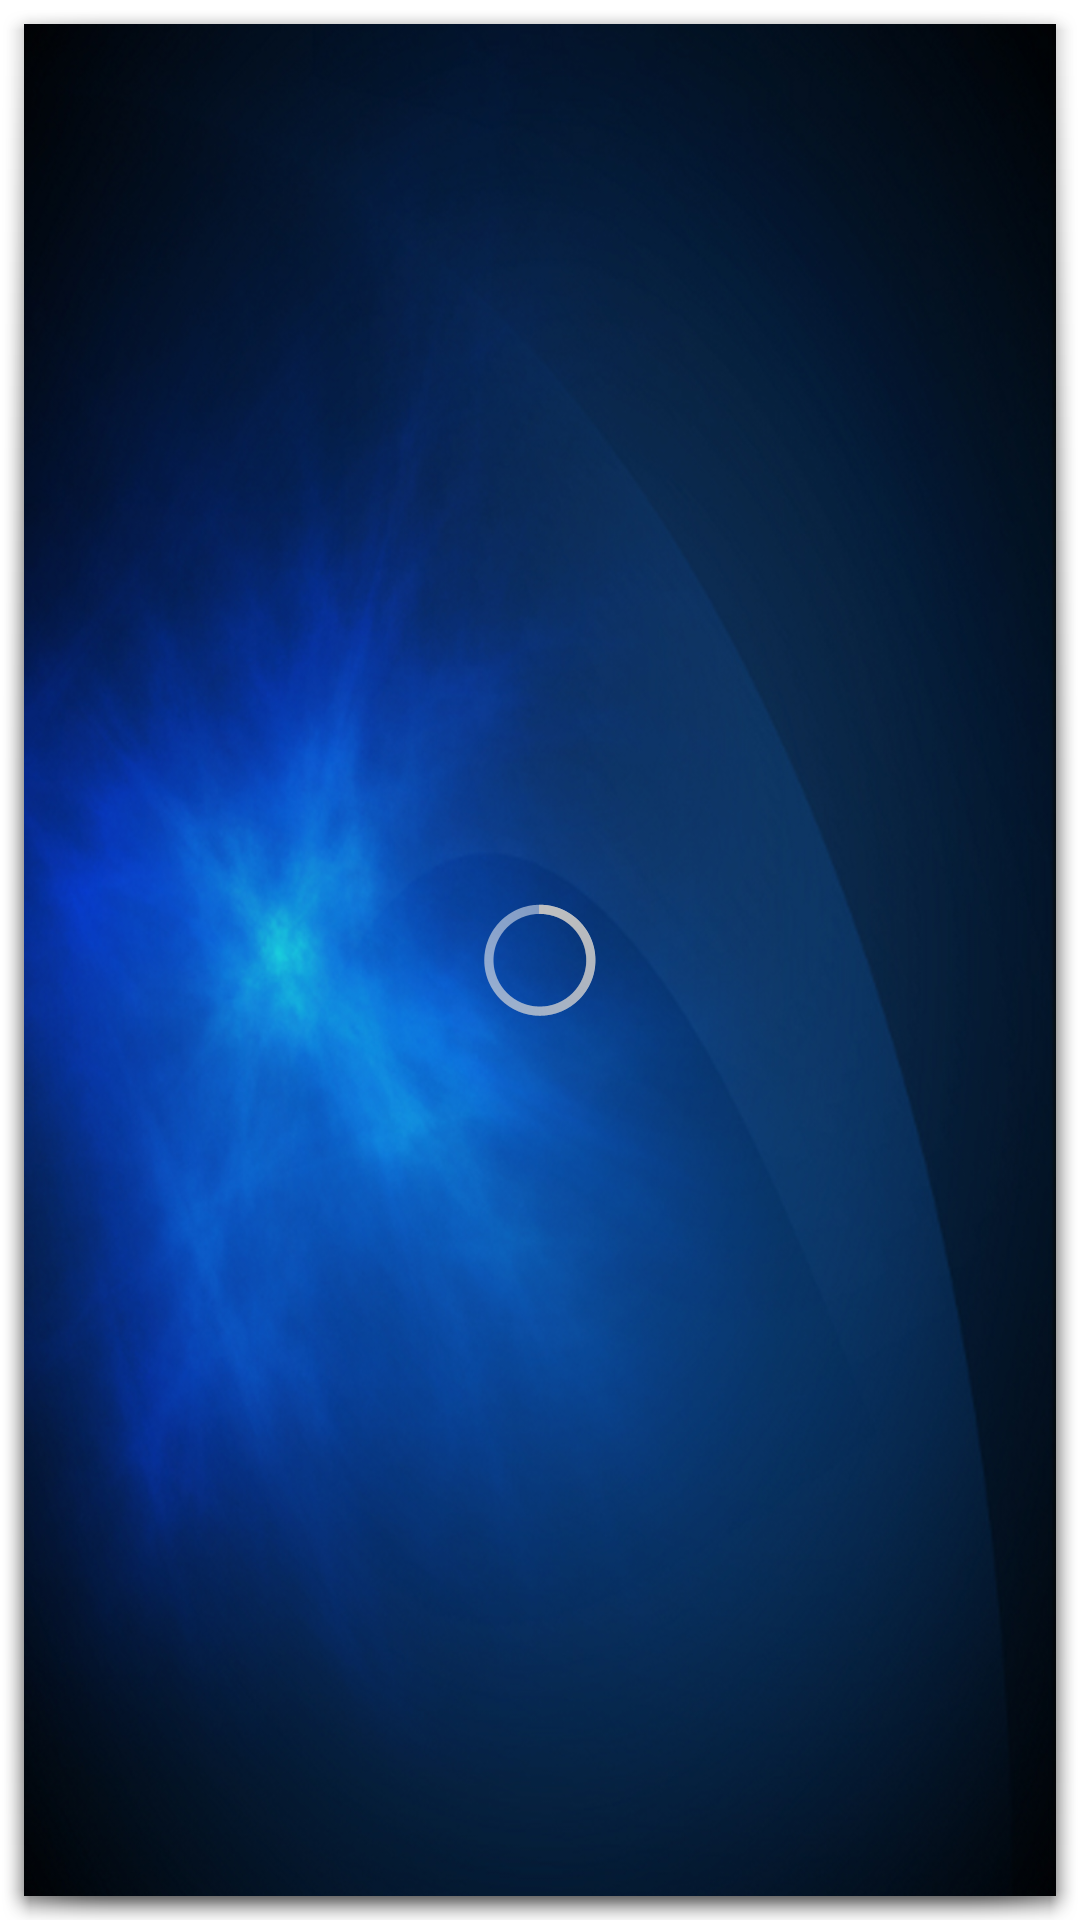

The Android layout XML behind this screen, and the referenced resources:
<!-- AndroidManifest.xml: application theme AppTheme -->
<!-- res/layout/activity_splash.xml -->
<?xml version="1.0" encoding="utf-8"?>
<android.support.constraint.ConstraintLayout
    xmlns:android="http://schemas.android.com/apk/res/android"
    xmlns:app="http://schemas.android.com/apk/res-auto"
    xmlns:tools="http://schemas.android.com/tools"
    android:layout_width="match_parent"
    android:layout_height="match_parent"
    tools:context="com.example.vishnuprabha.nfn_demo.Splash"
    android:background="@drawable/bg">


    <ProgressBar
        android:id="@+id/progressBar4"
        style="?android:attr/progressBarStyle"
        android:layout_width="wrap_content"
        android:layout_height="wrap_content"
        app:layout_constraintBottom_toBottomOf="parent"
        app:layout_constraintLeft_toLeftOf="parent"
        app:layout_constraintRight_toRightOf="parent"
        app:layout_constraintTop_toTopOf="parent"
        />

</android.support.constraint.ConstraintLayout>
<!-- resources referenced by this layout -->
<resources>
  <!-- drawable bg: jpg bitmap (drawable, 231540 bytes) -->
  <style name="AppTheme" parent="android:Theme.Holo.Light.Dialog.NoActionBar">
          
          <item name="colorPrimary">@color/colorPrimary</item>
          <item name="colorPrimaryDark">@color/colorPrimaryDark</item>
          <item name="colorAccent">@color/colorAccent</item>
      </style>
  <color name="colorPrimary">#3F51B5</color>
  <color name="colorPrimaryDark">#303F9F</color>
  <color name="colorAccent">#FF4081</color>
</resources>
